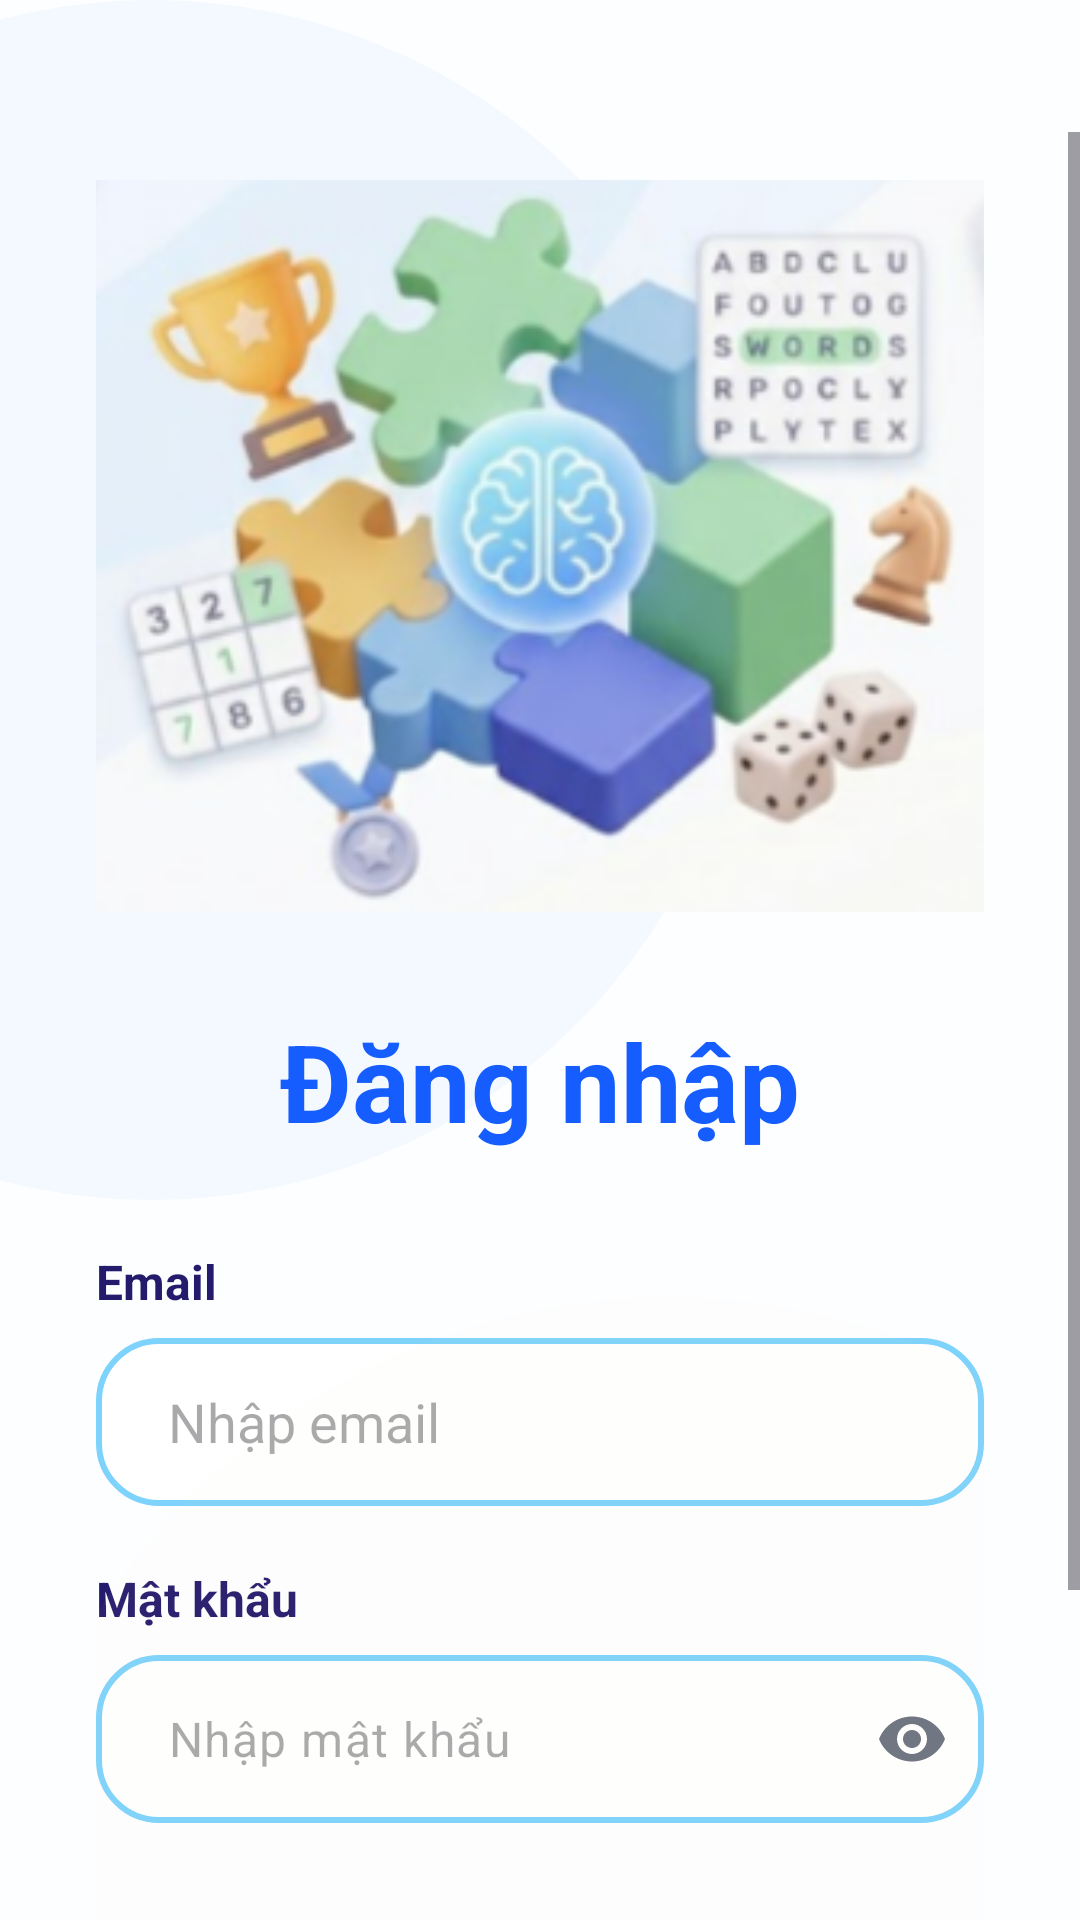

Layout XML and referenced resources for this Android screen:
<!-- AndroidManifest.xml: application theme Theme.GameHub -->
<!-- res/layout/activity_login.xml -->
<?xml version="1.0" encoding="utf-8"?>
<androidx.constraintlayout.widget.ConstraintLayout xmlns:android="http://schemas.android.com/apk/res/android"
    xmlns:app="http://schemas.android.com/apk/res-auto"
    xmlns:tools="http://schemas.android.com/tools"
    android:layout_width="match_parent"
    android:layout_height="match_parent"
    android:background="@color/gh_bg_screen">

    
    <View
        android:id="@+id/glow_top_left"
        android:layout_width="400dp"
        android:layout_height="400dp"
        android:layout_marginStart="-150dp"
        android:alpha="0.6"
        android:background="@drawable/bg_screen_glow_blue"
        app:layout_constraintStart_toStartOf="parent"
        app:layout_constraintTop_toTopOf="parent" />

    
    <androidx.constraintlayout.widget.ConstraintLayout
        android:id="@+id/statusBarMock"
        android:layout_width="match_parent"
        android:layout_height="44dp"
        android:paddingHorizontal="24dp"
        app:layout_constraintTop_toTopOf="parent">

        <LinearLayout
            android:layout_width="wrap_content"
            android:layout_height="wrap_content"
            android:gravity="center_vertical"
            android:orientation="horizontal"
            app:layout_constraintBottom_toBottomOf="parent"
            app:layout_constraintEnd_toEndOf="parent"
            app:layout_constraintTop_toTopOf="parent"/>
    </androidx.constraintlayout.widget.ConstraintLayout>

    <ScrollView
        android:layout_width="match_parent"
        android:layout_height="0dp"
        android:fillViewport="true"
        app:layout_constraintBottom_toBottomOf="parent"
        app:layout_constraintTop_toBottomOf="@id/statusBarMock">

        <androidx.constraintlayout.widget.ConstraintLayout
            android:layout_width="match_parent"
            android:layout_height="wrap_content"
            android:paddingHorizontal="32dp"
            android:paddingBottom="32dp">

            
            <ImageView
                android:id="@+id/ivIllustration"
                android:layout_width="381dp"
                android:layout_height="244dp"
                android:layout_marginTop="16dp"
                android:scaleType="fitCenter"
                android:src="@drawable/img_login_logo"
                app:layout_constraintEnd_toEndOf="parent"
                app:layout_constraintStart_toStartOf="parent"
                app:layout_constraintTop_toTopOf="parent" />

            
            <TextView
                android:id="@+id/tvTitle"
                android:layout_width="wrap_content"
                android:layout_height="wrap_content"
                android:layout_marginTop="32dp"
                android:text="Đăng nhập"
                android:textColor="#165DFF"
                android:textSize="36sp"
                android:textStyle="bold"
                app:layout_constraintEnd_toEndOf="parent"
                app:layout_constraintStart_toStartOf="parent"
                app:layout_constraintTop_toBottomOf="@+id/ivIllustration" />

            
            <TextView
                android:id="@+id/tvEmailLabel"
                android:layout_width="wrap_content"
                android:layout_height="wrap_content"
                android:layout_marginTop="32dp"
                android:text="Email"
                android:textColor="#251B6D"
                android:textSize="16sp"
                android:textStyle="bold"
                app:layout_constraintStart_toStartOf="parent"
                app:layout_constraintTop_toBottomOf="@+id/tvTitle" />

            <EditText
                android:id="@+id/etEmail"
                android:layout_width="match_parent"
                android:layout_height="56dp"
                android:layout_marginTop="8dp"
                android:background="@drawable/bg_input_login"
                android:hint="Nhập email"
                android:inputType="textEmailAddress"
                android:paddingHorizontal="24dp"
                android:textColor="#1F2937"
                app:layout_constraintTop_toBottomOf="@+id/tvEmailLabel" />

            
            <TextView
                android:id="@+id/tvPasswordLabel"
                android:layout_width="wrap_content"
                android:layout_height="wrap_content"
                android:layout_marginTop="20dp"
                android:text="Mật khẩu"
                android:textColor="#251B6D"
                android:textSize="16sp"
                android:textStyle="bold"
                app:layout_constraintStart_toStartOf="parent"
                app:layout_constraintTop_toBottomOf="@+id/etEmail" />

            <com.google.android.material.textfield.TextInputLayout
                android:id="@+id/tilPassword"
                android:layout_width="match_parent"
                android:layout_height="wrap_content"
                android:layout_marginTop="8dp"
                app:hintEnabled="false"
                app:passwordToggleEnabled="true"
                app:passwordToggleTint="#6B7280"
                app:layout_constraintTop_toBottomOf="@+id/tvPasswordLabel">

                <com.google.android.material.textfield.TextInputEditText
                    android:id="@+id/etPassword"
                    android:layout_width="match_parent"
                    android:layout_height="56dp"
                    android:background="@drawable/bg_input_login"
                    android:hint="Nhập mật khẩu"
                    android:inputType="textPassword"
                    android:paddingHorizontal="24dp" />

            </com.google.android.material.textfield.TextInputLayout>

            
            <android.widget.Button
                android:id="@+id/btnLogin"
                android:layout_width="match_parent"
                android:layout_height="60dp"
                android:layout_marginTop="40dp"
                android:background="@drawable/bg_button_primary_blue"
                android:text="Đăng nhập"
                android:textAllCaps="false"
                android:textColor="@color/white"
                android:textSize="24sp"
                android:textStyle="bold"
                android:shadowColor="#16A34A"
                android:shadowDx="0"
                android:shadowDy="0"
                android:shadowRadius="6"
                app:layout_constraintTop_toBottomOf="@+id/tilPassword" />

            
            <LinearLayout
                android:layout_width="wrap_content"
                android:layout_height="wrap_content"
                android:layout_marginTop="16dp"
                android:orientation="horizontal"
                app:layout_constraintEnd_toEndOf="parent"
                app:layout_constraintStart_toStartOf="parent"
                app:layout_constraintTop_toBottomOf="@+id/btnLogin">

                <TextView
                    android:layout_width="wrap_content"
                    android:layout_height="wrap_content"
                    android:text="Bạn chưa có tài khoản? "
                    android:textColor="#6B7280" />

                <TextView
                    android:id="@+id/tvRegister"
                    android:layout_width="wrap_content"
                    android:layout_height="wrap_content"
                    android:text="Đăng ký"
                    android:textColor="#165DFF"
                    android:textStyle="bold" />
            </LinearLayout>

            <View
                android:id="@+id/glow_bottom_right"
                android:layout_width="450dp"
                android:layout_height="450dp"
                android:alpha="0.5"
                android:background="@drawable/bg_screen_glow_warm"
                android:layout_marginEnd="-120dp"
                android:layout_marginBottom="-140dp"
                app:layout_constraintBottom_toBottomOf="parent"
                app:layout_constraintEnd_toEndOf="parent" />

        </androidx.constraintlayout.widget.ConstraintLayout>
    </ScrollView>

</androidx.constraintlayout.widget.ConstraintLayout>
<!-- resources referenced by this layout -->
<resources>
  <color name="gh_bg_screen">#FFFDFEFF</color>
  <color name="white">#FFFFFFFF</color>
  <!-- drawable bg_button_primary_blue (drawable) -->
  <?xml version="1.0" encoding="utf-8"?>
  <layer-list xmlns:android="http://schemas.android.com/apk/res/android">
      
      <item android:left="2dp" android:top="2dp">
          <shape>
              <solid android:color="#1A000000" />
              <corners android:radius="40dp" />
          </shape>
      </item>
      
      <item android:bottom="2dp" android:right="2dp">
          <ripple android:color="#20FFFFFF">
              <item>
                  <shape android:shape="rectangle">
                      <gradient
                          android:angle="0"
                          android:startColor="#66B7FF"
                          android:endColor="#165DFF"
                          android:type="linear" />
                      <corners android:radius="40dp" />
                      <stroke
                          android:width="1dp"
                          android:color="#0045E6" />
                  </shape>
              </item>
          </ripple>
      </item>
  </layer-list>
  <!-- drawable bg_input_login (drawable) -->
  <?xml version="1.0" encoding="utf-8"?>
  <shape xmlns:android="http://schemas.android.com/apk/res/android">
      <solid android:color="@color/white" />
      <stroke
          android:width="2dp"
          android:color="#7DD3FC" />
      <corners android:radius="20dp" />
  </shape>
  <!-- drawable bg_screen_glow_blue (drawable) -->
  <?xml version="1.0" encoding="utf-8"?>
  <shape xmlns:android="http://schemas.android.com/apk/res/android" android:shape="oval">
      <solid android:color="@color/gh_glow_blue" />
  </shape>
  <!-- drawable bg_screen_glow_warm (drawable) -->
  <?xml version="1.0" encoding="utf-8"?>
  <shape xmlns:android="http://schemas.android.com/apk/res/android" android:shape="oval">
      <solid android:color="@color/gh_glow_warm" />
  </shape>
  <!-- drawable img_login_logo: png bitmap (drawable, 98105 bytes) -->
  <style name="Theme.GameHub" parent="Base.Theme.GameHub" />
  <color name="gh_glow_blue">#1A63A4EE</color>
  <color name="gh_glow_warm">#14F2E2BF</color>
  <style name="Base.Theme.GameHub" parent="Theme.Material3.DayNight.NoActionBar">
          
          
          <item name="buttonStyle">@style/Widget.GameHub.Button</item>
          <item name="android:buttonStyle">@style/Widget.GameHub.Button</item>
      </style>
  <style name="Widget.GameHub.Button" parent="Widget.Material3.Button">
          <item name="android:textAllCaps">false</item>
          <item name="android:backgroundTint">@null</item>
          <item name="backgroundTint">@null</item>
      </style>
</resources>
